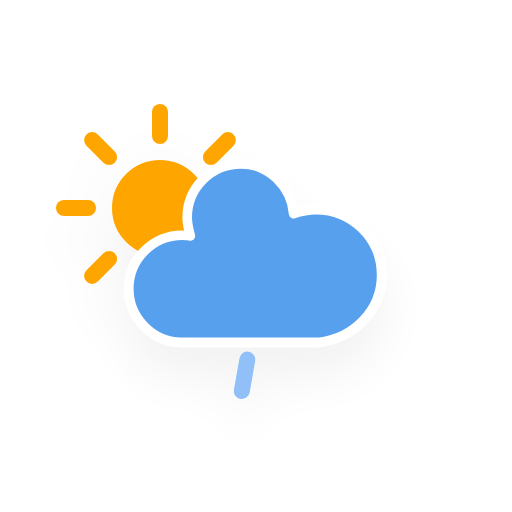
t = 0.00 s
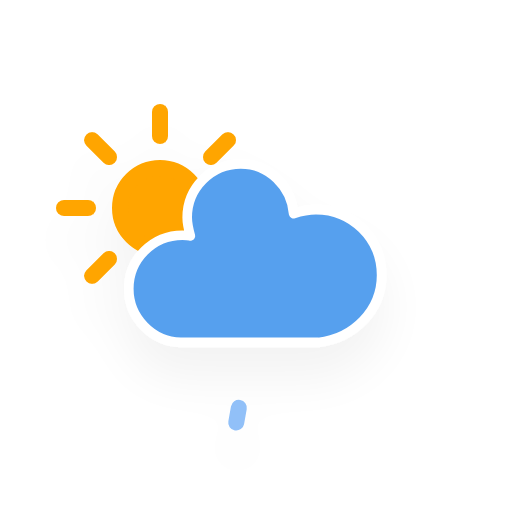
t = 2.25 s
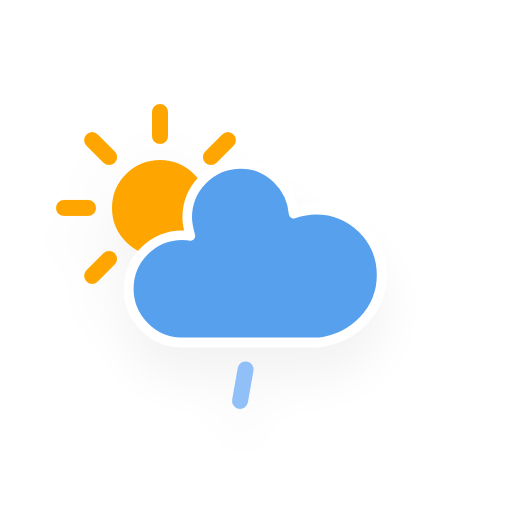
t = 4.50 s
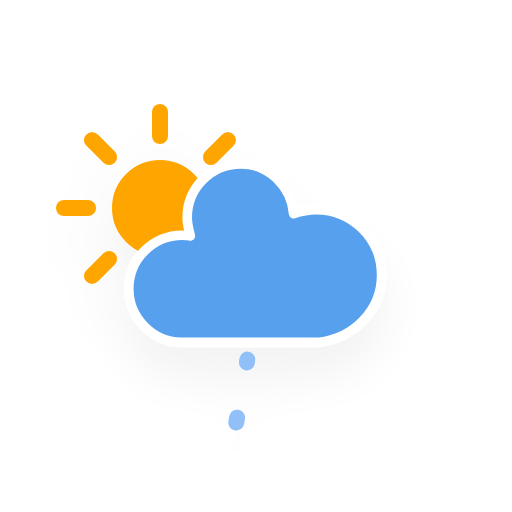
t = 6.75 s

The animated SVG that drew these frames (rendered in a browser with its animation timeline set to each time). Animation: 2 CSS @keyframes rules; one cycle of 9.00 s, repeats indefinitely.

<?xml version="1.0" encoding="utf-8"?>
<!-- (c) ammap.com | SVG weather icons -->
<svg
    version="1.1"
    xmlns="http://www.w3.org/2000/svg"
    xmlns:xlink="http://www.w3.org/1999/xlink"
    width="256"
    height="256"
    viewBox="0 0 64 64" >
    <defs>
        <filter id="blur" width="200%" height="200%">
            <feGaussianBlur in="SourceAlpha" stdDeviation="3"/>
            <feOffset dx="0" dy="4" result="offsetblur"/>
            <feComponentTransfer>
                <feFuncA type="linear" slope="0.05"/>
            </feComponentTransfer>
            <feMerge> 
                <feMergeNode/>
                <feMergeNode in="SourceGraphic"/> 
            </feMerge>
        </filter>
        <style type="text/css"><![CDATA[
/*
** SUN
*/
@keyframes am-weather-sun {
  0% {
    -webkit-transform: rotate(0deg);
       -moz-transform: rotate(0deg);
        -ms-transform: rotate(0deg);
            transform: rotate(0deg);
  }

  100% {
    -webkit-transform: rotate(360deg);
       -moz-transform: rotate(360deg);
        -ms-transform: rotate(360deg);
            transform: rotate(360deg);
  }
}

.am-weather-sun {
  -webkit-animation-name: am-weather-sun;
     -moz-animation-name: am-weather-sun;
      -ms-animation-name: am-weather-sun;
          animation-name: am-weather-sun;
  -webkit-animation-duration: 9s;
     -moz-animation-duration: 9s;
      -ms-animation-duration: 9s;
          animation-duration: 9s;
  -webkit-animation-timing-function: linear;
     -moz-animation-timing-function: linear;
      -ms-animation-timing-function: linear;
          animation-timing-function: linear;
  -webkit-animation-iteration-count: infinite;
     -moz-animation-iteration-count: infinite;
      -ms-animation-iteration-count: infinite;
          animation-iteration-count: infinite;
}

/*
** RAIN
*/
@keyframes am-weather-rain {
  0% {
    stroke-dashoffset: 0;
  }

  100% {
    stroke-dashoffset: -100;
  }
}

.am-weather-rain-1 {
  -webkit-animation-name: am-weather-rain;
     -moz-animation-name: am-weather-rain;
      -ms-animation-name: am-weather-rain;
          animation-name: am-weather-rain;
  -webkit-animation-duration: 8s;
     -moz-animation-duration: 8s;
      -ms-animation-duration: 8s;
          animation-duration: 8s;
  -webkit-animation-timing-function: linear;
     -moz-animation-timing-function: linear;
      -ms-animation-timing-function: linear;
          animation-timing-function: linear;
  -webkit-animation-iteration-count: infinite;
     -moz-animation-iteration-count: infinite;
      -ms-animation-iteration-count: infinite;
          animation-iteration-count: infinite;
}
        ]]></style>
    </defs>
    <g filter="url(#blur)" id="rainy-2">
        <g transform="translate(20,10)">
            <g transform="translate(0,16)">
                <g class="am-weather-sun">
                    <g>
                        <line fill="none" stroke="orange" stroke-linecap="round" stroke-width="2" transform="translate(0,9)" x1="0" x2="0" y1="0" y2="3"/>
                    </g>
                    <g transform="rotate(45)">
                        <line fill="none" stroke="orange" stroke-linecap="round" stroke-width="2" transform="translate(0,9)" x1="0" x2="0" y1="0" y2="3"/>
                    </g>
                    <g transform="rotate(90)">
                        <line fill="none" stroke="orange" stroke-linecap="round" stroke-width="2" transform="translate(0,9)" x1="0" x2="0" y1="0" y2="3"/>
                    </g>
                    <g transform="rotate(135)">
                        <line fill="none" stroke="orange" stroke-linecap="round" stroke-width="2" transform="translate(0,9)" x1="0" x2="0" y1="0" y2="3"/>
                    </g>
                    <g transform="rotate(180)">
                        <line fill="none" stroke="orange" stroke-linecap="round" stroke-width="2" transform="translate(0,9)" x1="0" x2="0" y1="0" y2="3"/>
                    </g>
                    <g transform="rotate(225)">
                        <line fill="none" stroke="orange" stroke-linecap="round" stroke-width="2" transform="translate(0,9)" x1="0" x2="0" y1="0" y2="3"/>
                    </g>
                    <g transform="rotate(270)">
                        <line fill="none" stroke="orange" stroke-linecap="round" stroke-width="2" transform="translate(0,9)" x1="0" x2="0" y1="0" y2="3"/>
                    </g>
                    <g transform="rotate(315)">
                        <line fill="none" stroke="orange" stroke-linecap="round" stroke-width="2" transform="translate(0,9)" x1="0" x2="0" y1="0" y2="3"/>
                    </g>
                </g>
                <circle cx="0" cy="0" fill="orange" r="5" stroke="orange" stroke-width="2"/>
            </g>
            <g>
                <path d="M47.7,35.4c0-4.6-3.7-8.2-8.2-8.2c-1,0-1.9,0.2-2.8,0.5c-0.3-3.4-3.1-6.2-6.6-6.2c-3.7,0-6.7,3-6.7,6.7c0,0.8,0.2,1.6,0.4,2.3    c-0.3-0.1-0.7-0.1-1-0.1c-3.7,0-6.7,3-6.7,6.7c0,3.6,2.9,6.6,6.5,6.7l17.2,0C44.2,43.3,47.7,39.8,47.7,35.4z" fill="#57A0EE" stroke="white" stroke-linejoin="round" stroke-width="1.2" transform="translate(-20,-11)"/>
            </g>
        </g>
        <g transform="translate(37,45), rotate(10)">
            <line class="am-weather-rain-1" fill="none" stroke="#91C0F8" stroke-dasharray="4,7" stroke-linecap="round" stroke-width="2" transform="translate(-6,1)" x1="0" x2="0" y1="0" y2="8" />
        </g>
    </g>
</svg>